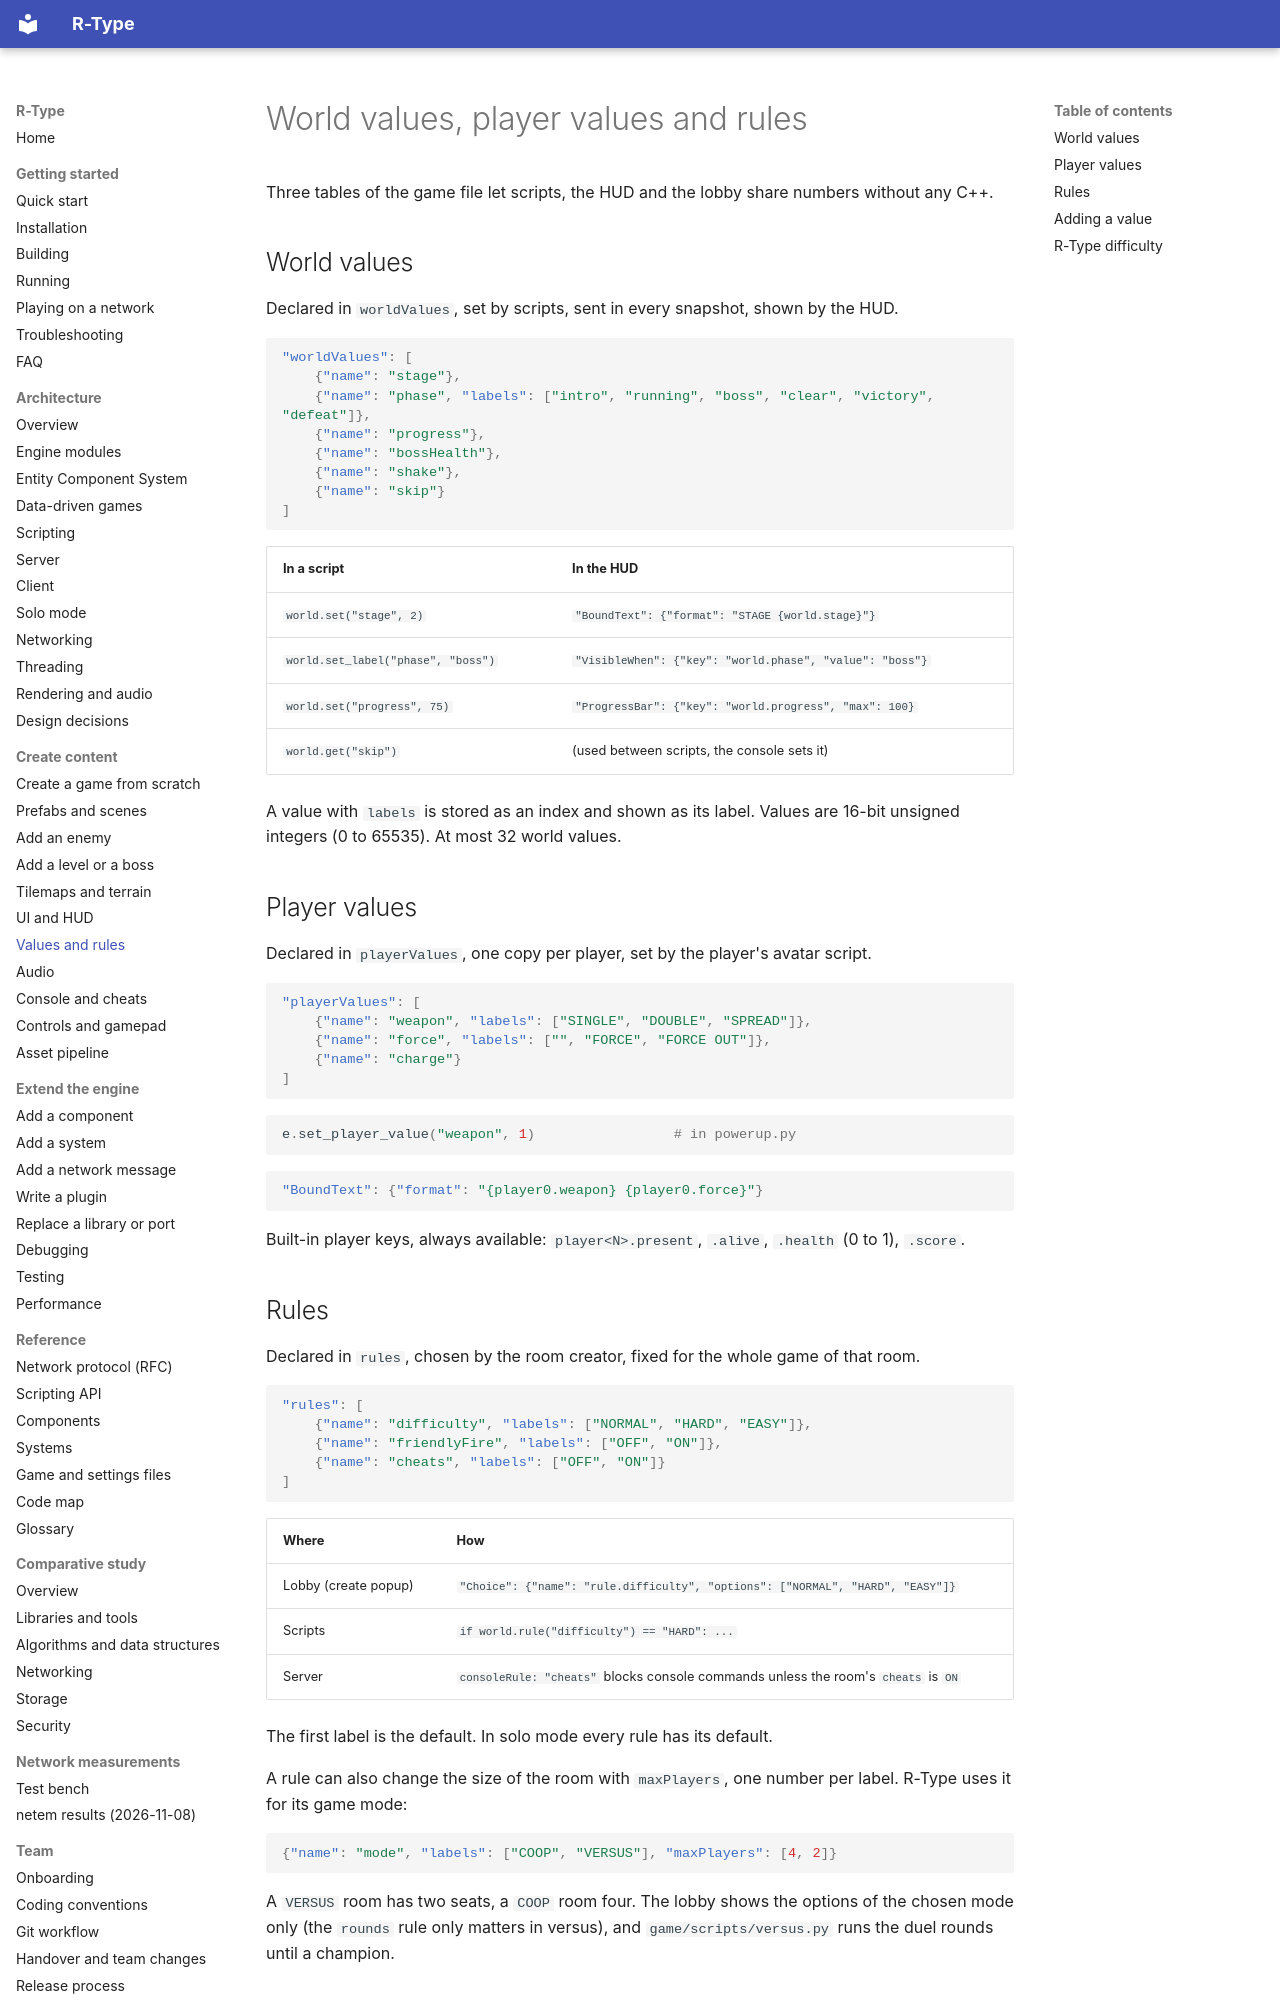

repository: NathanMuzay/RType · page: guides/content/values-and-rules/index.html · generator: mkdocs

# World values, player values and rules

Three tables of the game file let scripts, the HUD and the lobby share numbers without any C++.

## World values

Declared in `worldValues`, set by scripts, sent in every snapshot, shown by the HUD.

```json
"worldValues": [
    {"name": "stage"},
    {"name": "phase", "labels": ["intro", "running", "boss", "clear", "victory", "defeat"]},
    {"name": "progress"},
    {"name": "bossHealth"},
    {"name": "shake"},
    {"name": "skip"}
]
```

| In a script | In the HUD |
|---|---|
| `world.set("stage", 2)` | `"BoundText": {"format": "STAGE {world.stage}"}` |
| `world.set_label("phase", "boss")` | `"VisibleWhen": {"key": "world.phase", "value": "boss"}` |
| `world.set("progress", 75)` | `"ProgressBar": {"key": "world.progress", "max": 100}` |
| `world.get("skip")` | (used between scripts, the console sets it) |

A value with `labels` is stored as an index and shown as its label. Values are 16-bit unsigned integers (0 to
65535). At most 32 world values.

## Player values

Declared in `playerValues`, one copy per player, set by the player's avatar script.

```json
"playerValues": [
    {"name": "weapon", "labels": ["SINGLE", "DOUBLE", "SPREAD"]},
    {"name": "force", "labels": ["", "FORCE", "FORCE OUT"]},
    {"name": "charge"}
]
```

```python
e.set_player_value("weapon", 1)                 # in powerup.py
```

```json
"BoundText": {"format": "{player0.weapon} {player0.force}"}
```

Built-in player keys, always available: `player<N>.present`, `.alive`, `.health` (0 to 1), `.score`.
